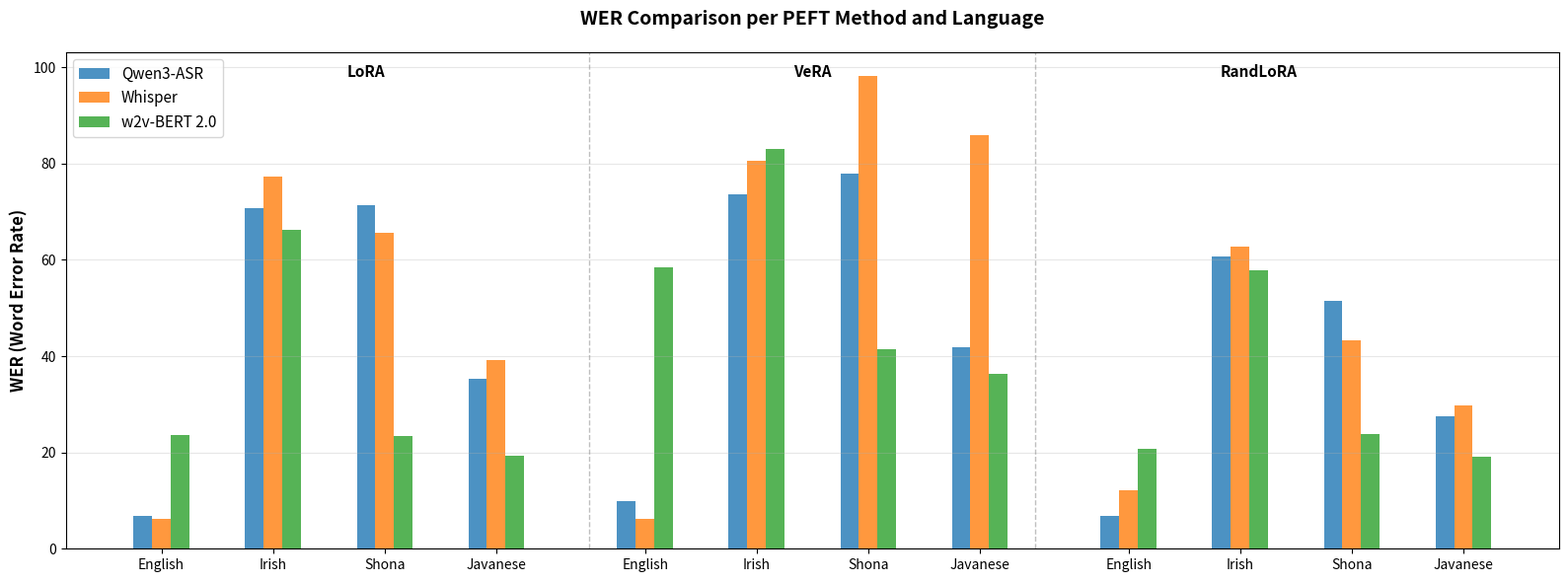

Here is the Python script that generated this plot: (Note: this script raises an exception after producing the figure.)
import matplotlib.pyplot as plt
import numpy as np
import pandas as pd

# Data extracted from the LaTeX table
data = {
    'Qwen3-ASR': {
        'LoRA': {'English': 6.8, 'Irish': 70.8, 'Shona': 71.3, 'Javanese': 35.2},
        'VeRA': {'English': 9.9, 'Irish': 73.7, 'Shona': 77.9, 'Javanese': 41.9},
        'RandLoRA': {'English': 6.75, 'Irish': 60.7, 'Shona': 51.4, 'Javanese': 27.6},
    },
    'Whisper': {
        'LoRA': {'English': 6.2, 'Irish': 77.25, 'Shona': 65.7, 'Javanese': 39.1},
        'VeRA': {'English': 6.2, 'Irish': 80.5, 'Shona': 98.25, 'Javanese': 85.9},
        'RandLoRA': {'English': 12.2, 'Irish': 62.8, 'Shona': 43.3, 'Javanese': 29.7},
    },
    'w2v-BERT 2.0': {
        'LoRA': {'English': 23.7, 'Irish': 66.2, 'Shona': 23.4, 'Javanese': 19.4},
        'VeRA': {'English': 58.4, 'Irish': 83.1, 'Shona': 41.4, 'Javanese': 36.3},
        'RandLoRA': {'English': 20.7, 'Irish': 57.9, 'Shona': 23.8, 'Javanese': 19.1},
    }
}

# Get unique PEFT methods and languages
peft_methods = ['LoRA', 'VeRA', 'RandLoRA']
languages = ['English', 'Irish', 'Shona', 'Javanese']
models = ['Qwen3-ASR', 'Whisper', 'w2v-BERT 2.0']

# Create figure with appropriate size
fig, ax = plt.subplots(figsize=(16, 6))

# Prepare data for plotting
bar_width = 0.25
x_positions = []
x_labels = []
current_x = 0

colors = {'Qwen3-ASR': '#1f77b4', 'Whisper': '#ff7f0e', 'w2v-BERT 2.0': '#2ca02c'}

# For each PEFT method
for peft_idx, peft in enumerate(peft_methods):
    # For each language
    for lang_idx, lang in enumerate(languages):
        # Collect values for this language and PEFT method across models
        values = []
        available_models = []
        
        for model in models:
            if peft in data[model] and lang in data[model][peft]:
                values.append(data[model][peft][lang])
                available_models.append(model)
        
        # Plot bars for each model
        num_models = len(available_models)
        offset = (num_models - 1) * bar_width / 2
        
        for model_idx, (model, value) in enumerate(zip(available_models, values)):
            bar_x = current_x + (model_idx * bar_width) - offset
            ax.bar(bar_x, value, bar_width, label=model if peft_idx == 0 and lang_idx == 0 else "",
                   color=colors[model], alpha=0.8)
            x_positions.append(bar_x)
        
        # Center label for this language group
        x_labels.append(lang)
        current_x += 1.5
    
    # Add spacing between PEFT methods
    current_x += 0.5

# Create proper x-axis labels
unique_x = []
unique_labels = []
current_x = 0
for peft_idx, peft in enumerate(peft_methods):
    for lang_idx, lang in enumerate(languages):
        unique_x.append(current_x)
        unique_labels.append(lang)
        current_x += 1.5
    current_x += 0.5

ax.set_xticks(unique_x)
ax.set_xticklabels(unique_labels, fontsize=10)

# Add PEFT method labels at the top
peft_positions = []
current_x = 0
for peft_idx, peft in enumerate(peft_methods):
    peft_start = current_x
    peft_end = current_x + (4 * 1.5) - 0.5  # 4 languages, 1.5 spacing each
    peft_center = (peft_start + peft_end) / 2
    peft_positions.append((peft_center, peft))
    current_x = peft_end + 0.5

# Add PEFT method labels as text at the top
for pos, peft in peft_positions:
    ax.text(pos, ax.get_ylim()[1] * 0.95, peft, ha='center', fontsize=11, fontweight='bold')

# Add vertical separators between PEFT methods
current_x = 0
for peft_idx, peft in enumerate(peft_methods):
    current_x += (4 * 1.5) - 0.5
    if peft_idx < len(peft_methods) - 1:
        ax.axvline(x=current_x + 0.25, color='gray', linestyle='--', linewidth=1, alpha=0.5)
    current_x += 0.5

# Labels and title
ax.set_ylabel('WER (Word Error Rate)', fontsize=12, fontweight='bold')
ax.set_title('WER Comparison per PEFT Method and Language', fontsize=14, fontweight='bold', pad=20)
ax.grid(axis='y', alpha=0.3)

# Create custom legend (only show each model once)
from matplotlib.patches import Patch
legend_elements = [Patch(facecolor=colors[model], alpha=0.8, label=model) for model in models]
ax.legend(handles=legend_elements, loc='upper left', fontsize=11)

# Set y-axis to start at 0
ax.set_ylim(bottom=0)

plt.tight_layout()
plt.savefig('/home/serafin/repositories/bachelor-thesis/local/wer_plot.png', dpi=300, bbox_inches='tight')
print("Plot saved to local/wer_plot.png")
plt.show()
